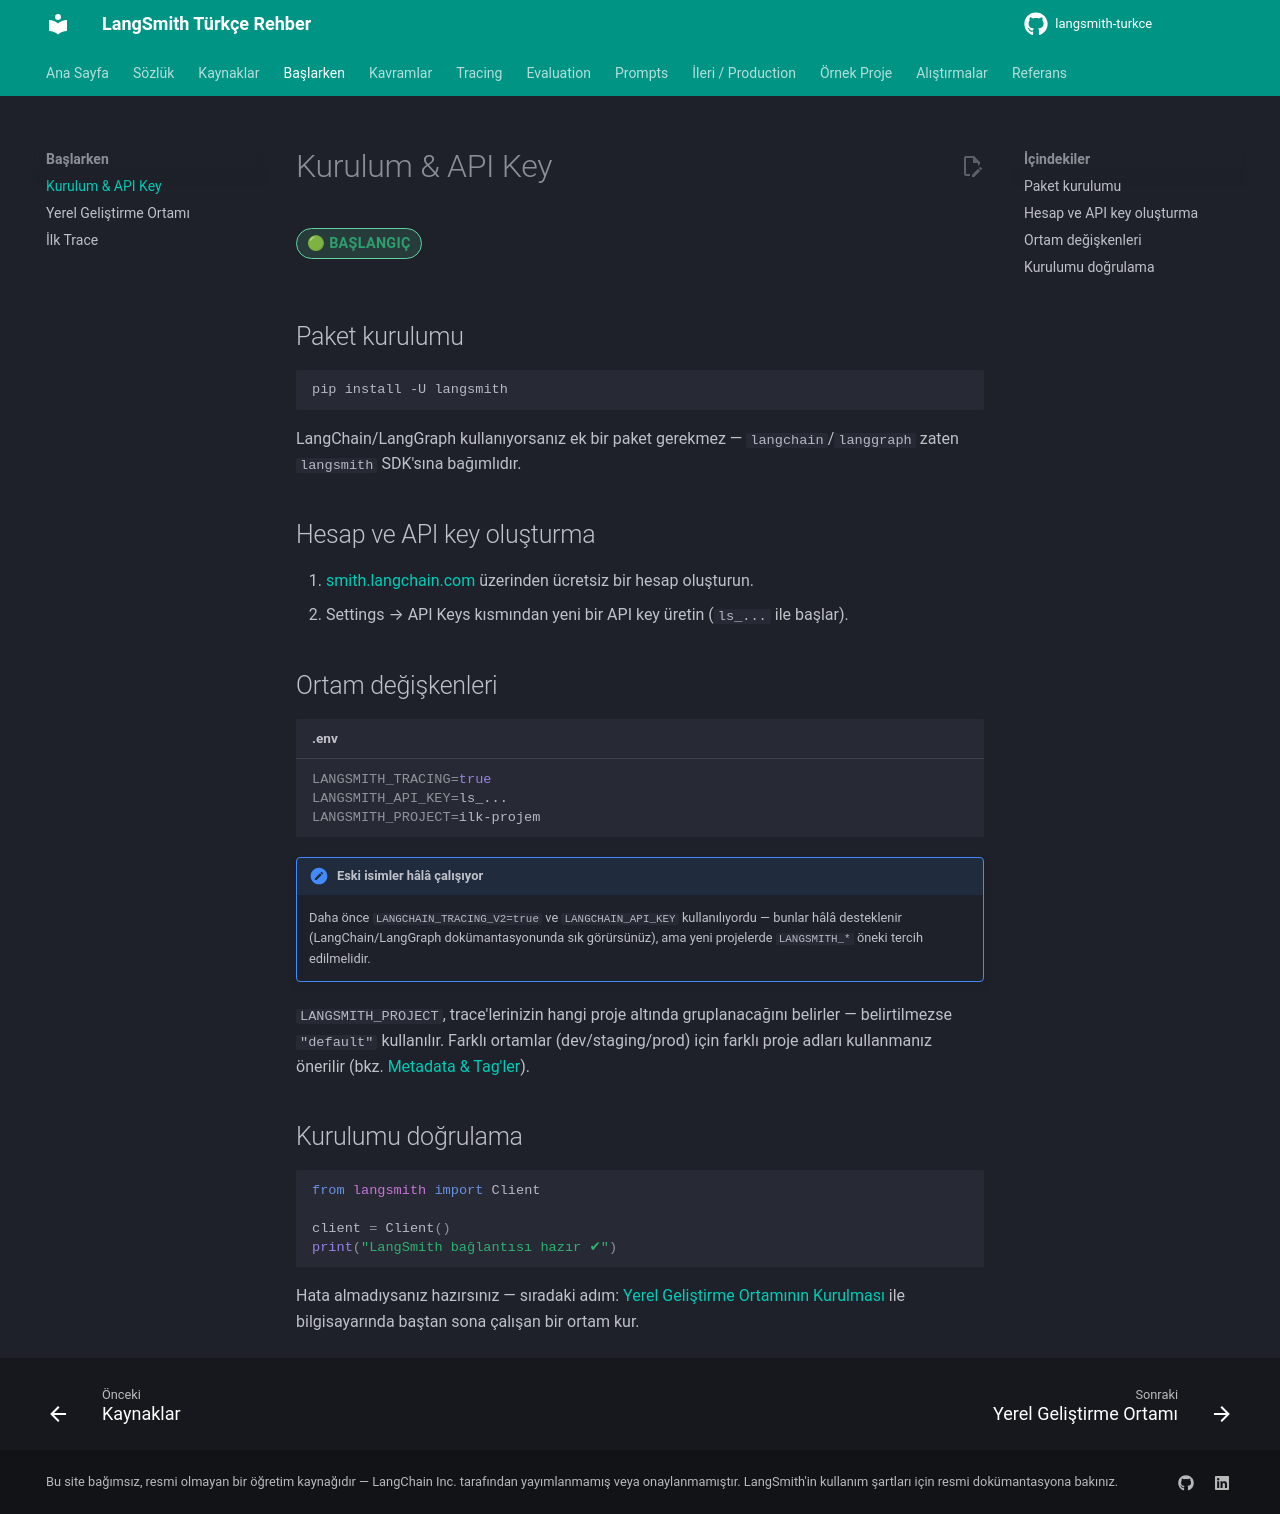

repository: emineksknc/langsmith-turkce · page: baslangic/kurulum/index.html · generator: mkdocs

# Kurulum & API Key

<span class="badge badge-baslangic">🟢 BAŞLANGIÇ</span>

## Paket kurulumu

```bash
pip install -U langsmith
```

LangChain/LangGraph kullanıyorsanız ek bir paket gerekmez — `langchain`/`langgraph` zaten `langsmith` SDK'sına bağımlıdır.

## Hesap ve API key oluşturma

1. [smith.langchain.com](https://smith.langchain.com) üzerinden ücretsiz bir hesap oluşturun.
2. Settings → API Keys kısmından yeni bir API key üretin (`ls_...` ile başlar).

## Ortam değişkenleri

```bash title=".env"
LANGSMITH_TRACING=true
LANGSMITH_API_KEY=ls_...
LANGSMITH_PROJECT=ilk-projem
```

!!! note "Eski isimler hâlâ çalışıyor"
    Daha önce `LANGCHAIN_TRACING_V2=true` ve `LANGCHAIN_API_KEY` kullanılıyordu — bunlar hâlâ desteklenir (LangChain/LangGraph dokümantasyonunda sık görürsünüz), ama yeni projelerde `LANGSMITH_*` öneki tercih edilmelidir.

`LANGSMITH_PROJECT`, trace'lerinizin hangi proje altında gruplanacağını belirler — belirtilmezse `"default"` kullanılır. Farklı ortamlar (dev/staging/prod) için farklı proje adları kullanmanız önerilir (bkz. [Metadata & Tag'ler](../tracing/metadata-taglar.md)).

## Kurulumu doğrulama

```python
from langsmith import Client

client = Client()
print("LangSmith bağlantısı hazır ✔")
```

Hata almadıysanız hazırsınız — sıradaki adım: [Yerel Geliştirme Ortamının Kurulması](yerel-kurulum.md) ile bilgisayarında baştan sona çalışan bir ortam kur.
